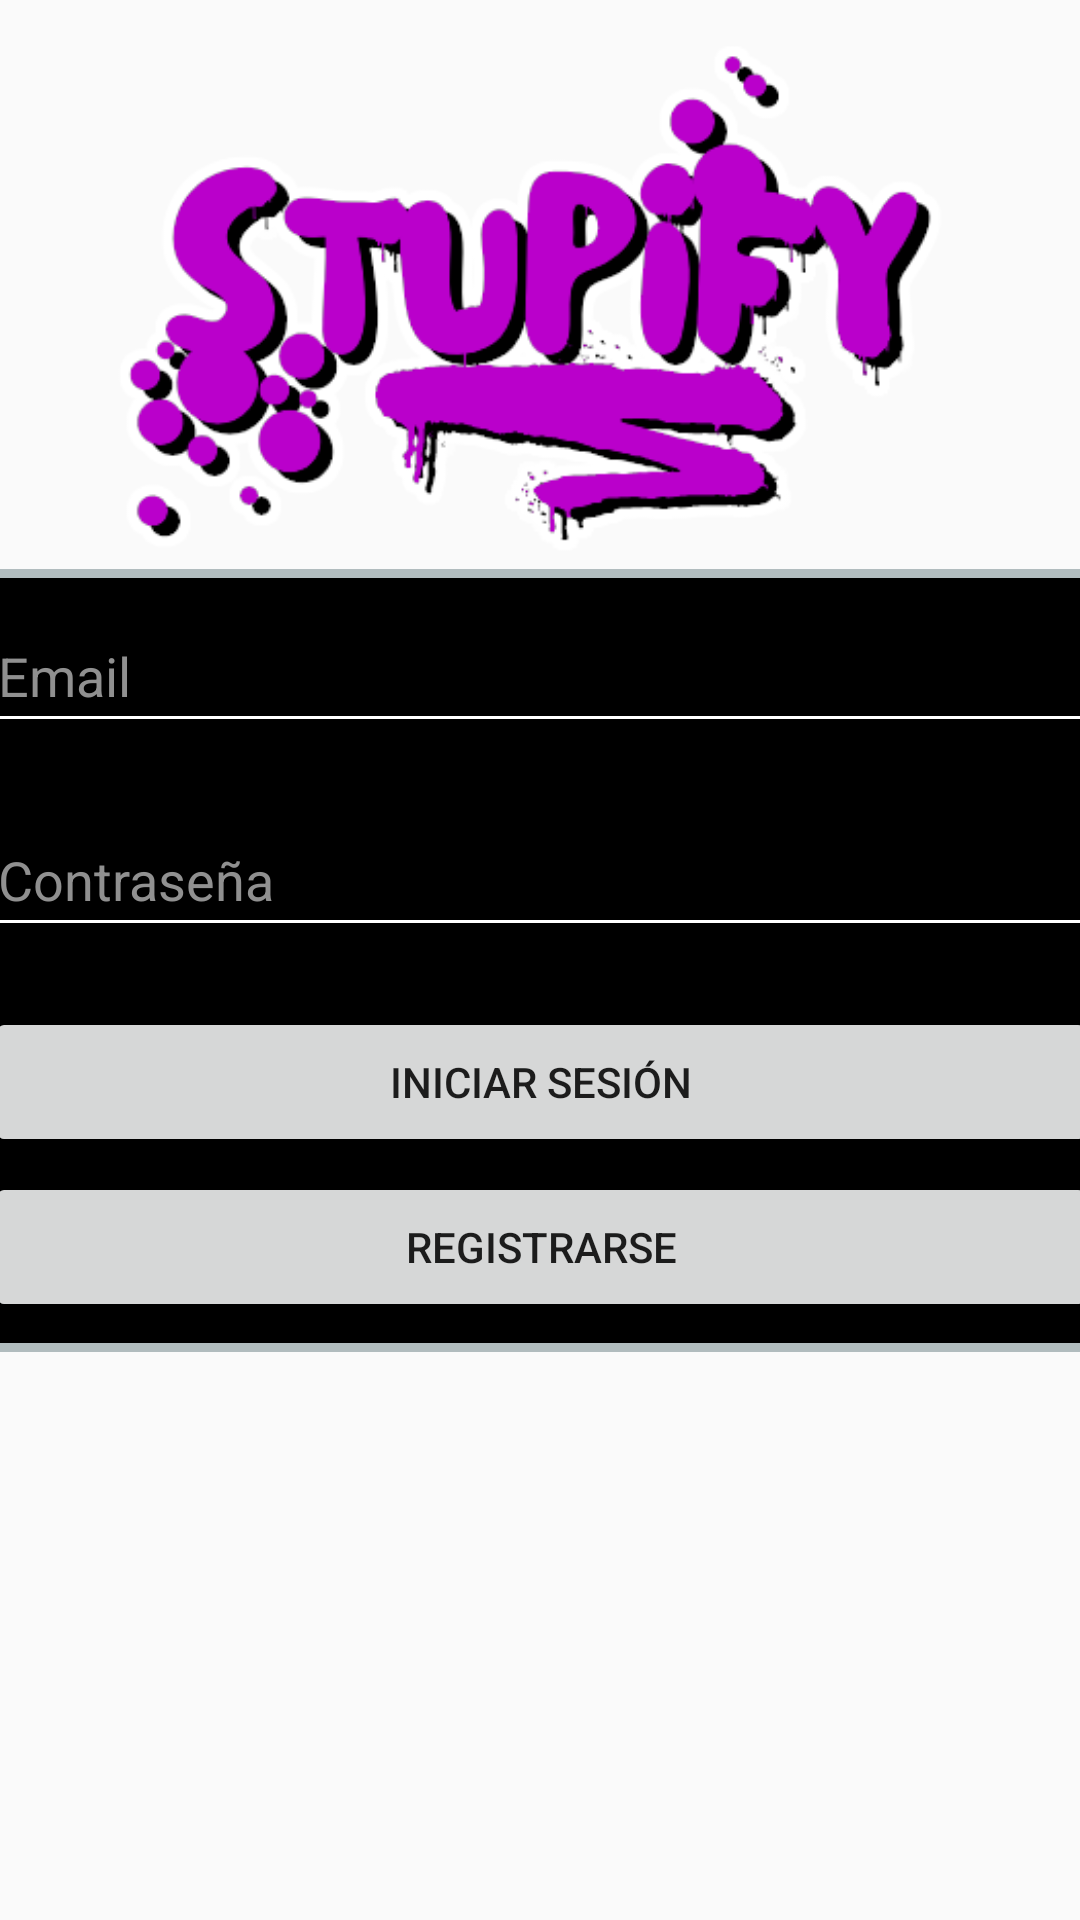

Reconstruct the res/layout file that produces this screen, plus the resources it refers to.
<!-- AndroidManifest.xml: application theme AppTheme -->
<!-- res/layout/activity_login.xml -->
<?xml version="1.0" encoding="utf-8"?>
<androidx.constraintlayout.widget.ConstraintLayout xmlns:android="http://schemas.android.com/apk/res/android"
    xmlns:app="http://schemas.android.com/apk/res-auto"
    xmlns:tools="http://schemas.android.com/tools"
    android:layout_width="match_parent"
    android:layout_height="match_parent"
    tools:context=".LoginActivity"
    android:background="@drawable/fondo">

    <ImageView
        android:id="@+id/imageView"
        android:layout_width="342dp"
        android:layout_height="206dp"
        android:layout_marginStart="34dp"
        android:layout_marginTop="16dp"
        android:layout_marginEnd="35dp"
        android:layout_marginBottom="13dp"
        app:layout_constraintBottom_toTopOf="@+id/linearLayout2"
        app:layout_constraintEnd_toEndOf="parent"
        app:layout_constraintStart_toStartOf="parent"
        app:layout_constraintTop_toTopOf="parent"
        app:srcCompat="@drawable/stupify_logo_highlight" />

    <LinearLayout
        android:id="@+id/linearLayout2"
        android:layout_width="390dp"
        android:layout_height="wrap_content"
        android:background="@drawable/layout_bg"
        android:orientation="vertical"
        app:layout_constraintBottom_toBottomOf="parent"
        app:layout_constraintEnd_toEndOf="parent"
        app:layout_constraintStart_toStartOf="parent"
        app:layout_constraintTop_toTopOf="parent">

        <EditText
            android:id="@+id/txtEmail"
            android:layout_width="match_parent"
            android:layout_height="48dp"
            android:layout_marginBottom="20dp"
            android:backgroundTint="@color/white"
            android:ems="10"
            android:hint="Email"
            android:inputType="textEmailAddress"
            android:textColor="@color/white"
            android:textColorHint="#909090" />

        <EditText
            android:id="@+id/txtPassword"
            android:layout_width="match_parent"
            android:layout_height="48dp"
            android:layout_marginBottom="20dp"
            android:backgroundTint="@color/white"
            android:ems="10"
            android:hint="Contraseña"
            android:inputType="textPassword"
            android:textColor="@color/white"
            android:textColorHint="#909090" />

        <Button
            android:id="@+id/btnLogin"
            android:layout_width="match_parent"
            android:layout_height="50dp"
            android:layout_marginBottom="5dp"
            android:text="Iniciar sesión" />

        <Button
            android:id="@+id/btnRegister"
            android:layout_width="match_parent"
            android:layout_height="50dp"
            android:text="Registrarse" />
    </LinearLayout>

</androidx.constraintlayout.widget.ConstraintLayout>
<!-- resources referenced by this layout -->
<resources>
  <!-- drawable layout_bg (drawable) -->
  <?xml version="1.0" encoding="utf-8"?>
  <shape xmlns:android="http://schemas.android.com/apk/res/android">
      <solid android:color="#000000"></solid>
      <stroke android:width="3dp" android:color="#B1BCBE"></stroke>
      <corners android:radius="10dp"></corners>
      <padding android:bottom="10dp"
               android:left="10dp"
               android:right="10dp"
               android:top="10dp">
      </padding>
  </shape>
  <!-- drawable stupify_logo_highlight: png bitmap (drawable, 50469 bytes) -->
  <style name="AppTheme" parent="Theme.AppCompat.Light.NoActionBar">
          
          <item name="colorPrimary">@color/purple_200</item>
          <item name="colorPrimaryVariant">@color/purple_700</item>
          <item name="colorOnPrimary">@color/black</item>
          
          <item name="colorSecondary">@color/teal_200</item>
          <item name="colorSecondaryVariant">@color/teal_200</item>
          <item name="colorOnSecondary">@color/black</item>
          
          <item name="android:statusBarColor" tools:targetApi="l">#000000</item>
          
          <item name="windowActionBar">false</item>
          <item name="windowNoTitle">true</item>
      </style>
  <!-- not gathered from this repository: default colours our renderer supplied (Android Studio template values) -->
  <color name="purple_200">#FFBB86FC</color>
  <color name="purple_700">#FF3700B3</color>
  <color name="teal_200">#FF03DAC5</color>
  <color name="black">#FF000000</color>
  <color name="white">#FFFFFFFF</color>
</resources>
